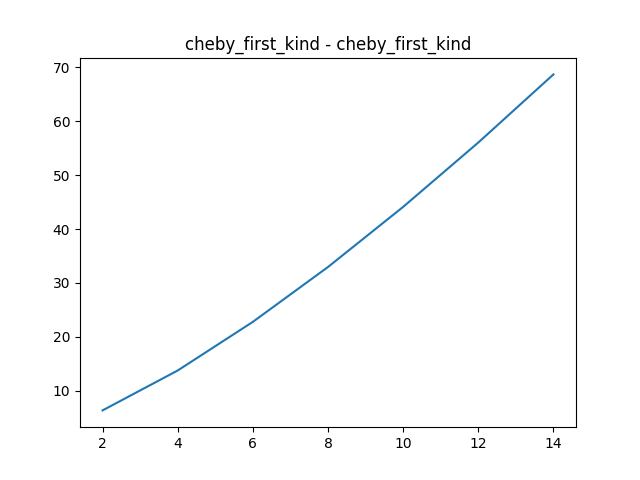

Data behind this chart, as committed beside it:
degree, con_num
2, 6.354
4, 13.76
6, 22.79
8, 32.97
10, 44.13
12, 56.07
14, 68.71
